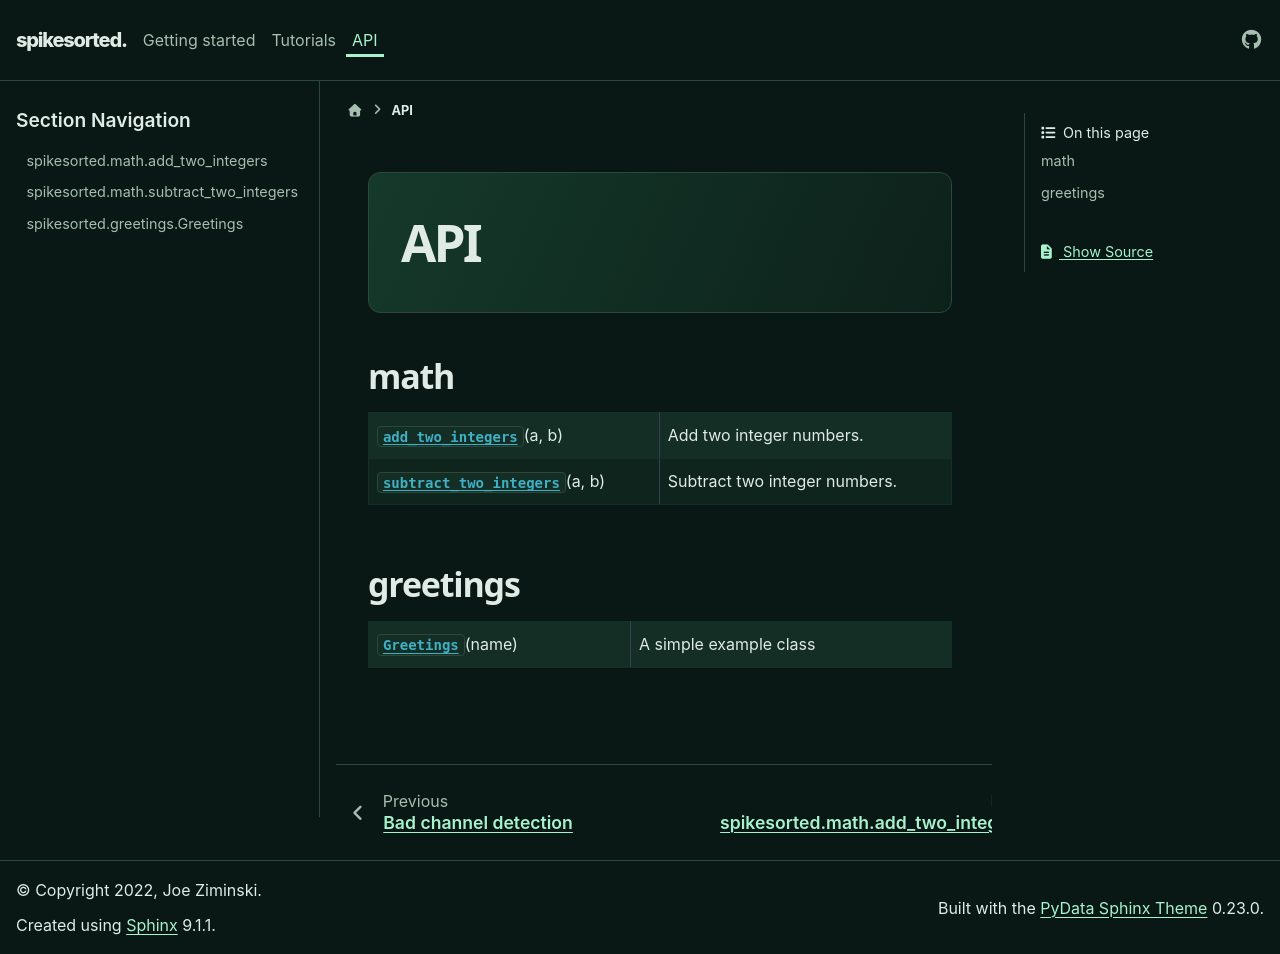

repository: neuroinformatics-unit/sorted · page: api_index.html · generator: sphinx

API
===

math
----

.. currentmodule:: allsorted.math

.. autosummary::
    :toctree: api_generated
    :template: function.rst

    add_two_integers
    subtract_two_integers

greetings
---------

.. currentmodule:: allsorted.greetings

.. autosummary::
    :toctree: api_generated
    :template: class.rst

    Greetings
